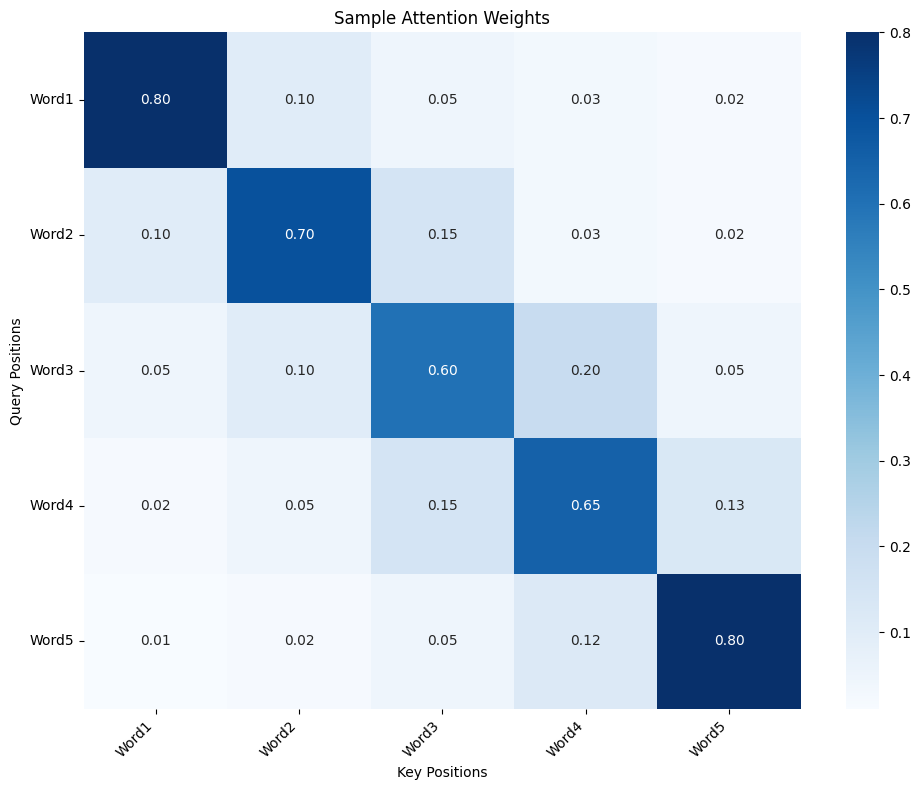
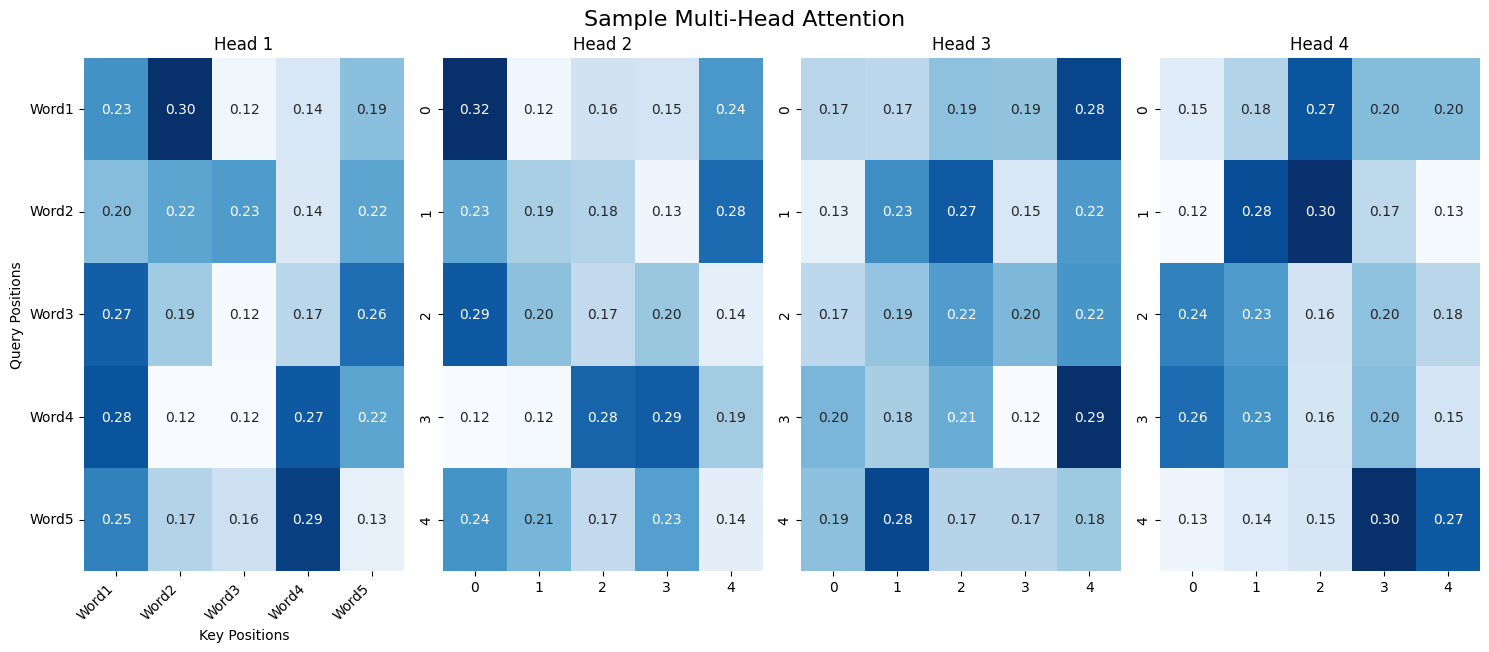

Write the Python code that produced these figures, in order.
"""
Attention Visualization Tools

This module provides tools for visualizing attention weights and patterns
to help understand how attention mechanisms work.
"""

import numpy as np
import matplotlib.pyplot as plt
import seaborn as sns
from typing import Optional, List, Tuple

class AttentionVisualizer:
    """
    Visualization tools for attention mechanisms.
    """
    
    def __init__(self, figsize: Tuple[int, int] = (10, 8)):
        """
        Initialize the attention visualizer.
        
        Args:
            figsize: Default figure size for plots
        """
        self.figsize = figsize
        plt.style.use('default')
        
    def plot_attention_weights(self, attention_weights: np.ndarray, 
                              title: str = "Attention Weights",
                              labels: Optional[List[str]] = None,
                              figsize: Optional[Tuple[int, int]] = None) -> None:
        """
        Plot attention weights as a heatmap.
        
        Args:
            attention_weights: Attention weight matrix, shape (seq_len_q, seq_len_k)
            title: Title for the plot
            labels: Optional labels for sequence positions
            figsize: Figure size (uses default if None)
        """
        if figsize is None:
            figsize = self.figsize
            
        fig, ax = plt.subplots(figsize=figsize)
        
        # Create heatmap
        sns.heatmap(attention_weights, 
                   annot=True, 
                   fmt='.2f', 
                   cmap='Blues',
                   cbar=True,
                   ax=ax)
        
        # Set labels
        if labels is not None:
            ax.set_xticklabels(labels, rotation=45, ha='right')
            ax.set_yticklabels(labels, rotation=0)
        
        ax.set_title(title)
        ax.set_xlabel('Key Positions')
        ax.set_ylabel('Query Positions')
        
        plt.tight_layout()
        plt.show()
    
    def plot_multi_head_attention(self, attention_weights: np.ndarray,
                                 title: str = "Multi-Head Attention",
                                 labels: Optional[List[str]] = None,
                                 figsize: Optional[Tuple[int, int]] = None) -> None:
        """
        Plot attention weights for multi-head attention.
        
        Args:
            attention_weights: Multi-head attention weights, shape (batch_size, num_heads, seq_len_q, seq_len_k)
            title: Title for the plot
            labels: Optional labels for sequence positions
            figsize: Figure size (uses default if None)
        """
        if figsize is None:
            figsize = (self.figsize[0] * 1.5, self.figsize[1] * 1.5)
            
        batch_size, num_heads, seq_len_q, seq_len_k = attention_weights.shape
        
        # Create subplot grid
        fig, axes = plt.subplots(2, 4, figsize=figsize)
        axes = axes.flatten()
        
        # Plot each head
        for head_idx in range(min(num_heads, 8)):  # Show max 8 heads
            ax = axes[head_idx]
            
            # Get attention weights for this head (first batch)
            head_weights = attention_weights[0, head_idx]
            
            # Create heatmap
            sns.heatmap(head_weights, 
                       annot=True, 
                       fmt='.2f', 
                       cmap='Blues',
                       cbar=False,
                       ax=ax)
            
            ax.set_title(f'Head {head_idx + 1}')
            
            # Set labels for first and last plots only to avoid clutter
            if head_idx == 0:
                if labels is not None:
                    ax.set_xticklabels(labels, rotation=45, ha='right')
                    ax.set_yticklabels(labels, rotation=0)
                ax.set_xlabel('Key Positions')
                ax.set_ylabel('Query Positions')
        
        # Hide unused subplots
        for idx in range(num_heads, len(axes)):
            axes[idx].set_visible(False)
        
        fig.suptitle(title, fontsize=16)
        plt.tight_layout()
        plt.show()
    
    def plot_attention_comparison(self, attention_weights_list: List[np.ndarray],
                                 titles: List[str],
                                 labels: Optional[List[str]] = None,
                                 figsize: Optional[Tuple[int, int]] = None) -> None:
        """
        Compare attention weights from different models or layers.
        
        Args:
            attention_weights_list: List of attention weight matrices
            titles: List of titles for each subplot
            labels: Optional labels for sequence positions
            figsize: Figure size (uses default if None)
        """
        if figsize is None:
            figsize = (self.figsize[0] * 1.5, self.figsize[1])
            
        num_plots = len(attention_weights_list)
        fig, axes = plt.subplots(1, num_plots, figsize=figsize)
        
        # Handle single subplot case
        if num_plots == 1:
            axes = [axes]
        
        for idx, (attention_weights, title) in enumerate(zip(attention_weights_list, titles)):
            ax = axes[idx]
            
            # Create heatmap
            sns.heatmap(attention_weights, 
                       annot=True, 
                       fmt='.2f', 
                       cmap='Blues',
                       cbar=True,
                       ax=ax)
            
            ax.set_title(title)
            
            # Set labels for first plot only
            if idx == 0 and labels is not None:
                ax.set_xticklabels(labels, rotation=45, ha='right')
                ax.set_yticklabels(labels, rotation=0)
                ax.set_xlabel('Key Positions')
                ax.set_ylabel('Query Positions')
        
        plt.tight_layout()
        plt.show()
    
    def plot_attention_evolution(self, attention_weights_sequence: List[np.ndarray],
                                step_labels: List[str],
                                title: str = "Attention Evolution",
                                labels: Optional[List[str]] = None,
                                figsize: Optional[Tuple[int, int]] = None) -> None:
        """
        Plot how attention weights evolve over time or steps.
        
        Args:
            attention_weights_sequence: List of attention weight matrices over time
            step_labels: Labels for each time step
            title: Title for the plot
            labels: Optional labels for sequence positions
            figsize: Figure size (uses default if None)
        """
        if figsize is None:
            figsize = (self.figsize[0] * 1.5, self.figsize[1])
            
        num_steps = len(attention_weights_sequence)
        fig, axes = plt.subplots(1, num_steps, figsize=figsize)
        
        # Handle single subplot case
        if num_steps == 1:
            axes = [axes]
        
        for idx, (attention_weights, step_label) in enumerate(zip(attention_weights_sequence, step_labels)):
            ax = axes[idx]
            
            # Create heatmap
            sns.heatmap(attention_weights, 
                       annot=True, 
                       fmt='.2f', 
                       cmap='Blues',
                       cbar=True,
                       ax=ax)
            
            ax.set_title(f'{step_label}')
            
            # Set labels for first plot only
            if idx == 0 and labels is not None:
                ax.set_xticklabels(labels, rotation=45, ha='right')
                ax.set_yticklabels(labels, rotation=0)
                ax.set_xlabel('Key Positions')
                ax.set_ylabel('Query Positions')
        
        fig.suptitle(title, fontsize=16)
        plt.tight_layout()
        plt.show()
    
    def create_sample_visualization(self) -> None:
        """
        Create a sample visualization to demonstrate the visualizer.
        """
        print("Creating sample attention visualization...")
        
        # Create sample attention weights
        seq_len = 5
        attention_weights = np.array([
            [0.8, 0.1, 0.05, 0.03, 0.02],
            [0.1, 0.7, 0.15, 0.03, 0.02],
            [0.05, 0.1, 0.6, 0.2, 0.05],
            [0.02, 0.05, 0.15, 0.65, 0.13],
            [0.01, 0.02, 0.05, 0.12, 0.8]
        ])
        
        # Create sample labels
        labels = ['Word1', 'Word2', 'Word3', 'Word4', 'Word5']
        
        # Plot single attention weights
        self.plot_attention_weights(attention_weights, 
                                  "Sample Attention Weights",
                                  labels)
        
        # Create sample multi-head attention
        batch_size, num_heads = 1, 4
        multi_head_weights = np.random.rand(batch_size, num_heads, seq_len, seq_len)
        # Normalize to make it look like attention weights
        for b in range(batch_size):
            for h in range(num_heads):
                multi_head_weights[b, h] = self._softmax(multi_head_weights[b, h])
        
        # Plot multi-head attention
        self.plot_multi_head_attention(multi_head_weights,
                                     "Sample Multi-Head Attention",
                                     labels)
        
        print("✅ Sample visualizations created!")
    
    def _softmax(self, x: np.ndarray, axis: int = -1) -> np.ndarray:
        """Compute softmax along specified axis."""
        x_max = np.max(x, axis=axis, keepdims=True)
        exp_x = np.exp(x - x_max)
        return exp_x / np.sum(exp_x, axis=axis, keepdims=True)


# Example usage and testing
if __name__ == "__main__":
    # Create visualizer
    visualizer = AttentionVisualizer()
    
    # Create sample visualization
    visualizer.create_sample_visualization()
    
    print("\n✅ Attention visualizer working correctly!")
